Photos from the image-classification dataset "#Custom-Food-Dataset" in the GitHub repository Kiroharth/AI_tensorflow. Its 22 classes are: artichoke, bagel, banana, bell pepper, broccoli, burrito, cauliflower, corn, cornmeal, cucumber, fig, guacamole, ice cream, lemon, orange, pear, pineapple, pizza, pomegranate, popcorn, pretzel, strawberry.

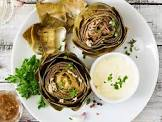
Label: artichoke

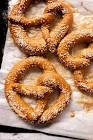
Label: pretzel

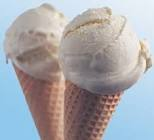
Label: ice cream

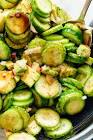
Label: cucumber

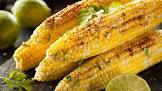
Label: corn

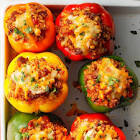
Label: bell pepper
